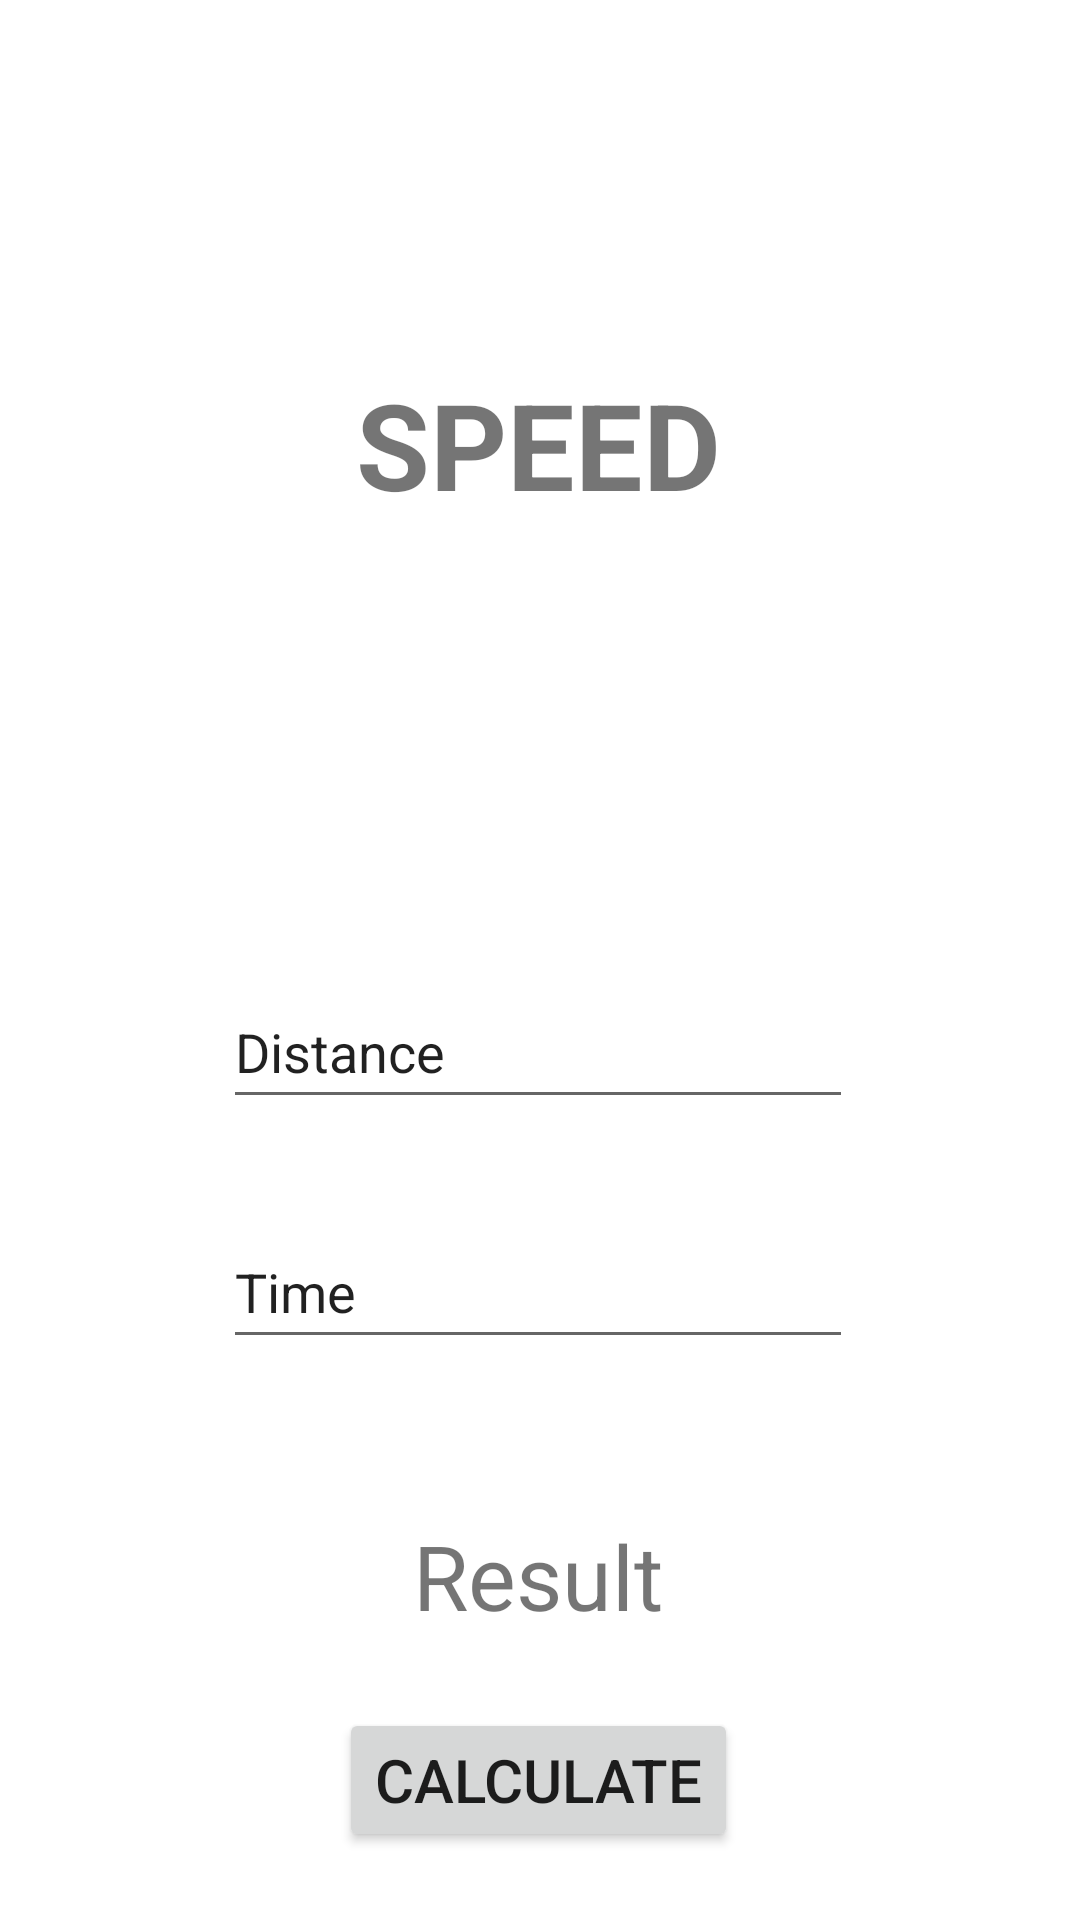

Android layout source for this screen:
<!-- AndroidManifest.xml: application theme Theme.Dizon_MultiCal -->
<!-- res/layout/activity_speed.xml -->
<?xml version="1.0" encoding="utf-8"?>
<androidx.constraintlayout.widget.ConstraintLayout xmlns:android="http://schemas.android.com/apk/res/android"
    xmlns:app="http://schemas.android.com/apk/res-auto"
    xmlns:tools="http://schemas.android.com/tools"
    android:layout_width="match_parent"
    android:layout_height="match_parent"
    tools:context=".Speed">

    <TextView
        android:id="@+id/textView2"
        android:layout_width="123dp"
        android:layout_height="78dp"
        android:gravity="center_vertical"
        android:text="SPEED"
        android:textSize="40sp"
        android:textStyle="bold"
        app:layout_constraintBottom_toBottomOf="parent"
        app:layout_constraintLeft_toLeftOf="parent"
        app:layout_constraintRight_toRightOf="parent"
        app:layout_constraintTop_toTopOf="parent"
        app:layout_constraintVertical_bias="0.194" />

    <ImageView
        android:id="@+id/imageView"
        android:layout_width="192dp"
        android:layout_height="98dp"
        android:layout_marginTop="24dp"
        app:layout_constraintEnd_toEndOf="@+id/textView2"
        app:layout_constraintHorizontal_bias="0.507"
        app:layout_constraintStart_toStartOf="@+id/textView2"
        app:layout_constraintTop_toBottomOf="@+id/textView2"
        app:srcCompat="@drawable/speedformula" />

    <EditText
        android:id="@+id/distanceSpeed"
        android:layout_width="wrap_content"
        android:layout_height="wrap_content"
        android:layout_marginTop="16dp"
        android:ems="10"
        android:inputType="textPersonName"
        android:minHeight="48dp"
        android:text="Distance"
        app:layout_constraintEnd_toEndOf="@+id/imageView"
        app:layout_constraintHorizontal_bias="0.555"
        app:layout_constraintStart_toStartOf="@+id/imageView"
        app:layout_constraintTop_toBottomOf="@+id/imageView" />

    <EditText
        android:id="@+id/timeSpeed"
        android:layout_width="wrap_content"
        android:layout_height="wrap_content"
        android:layout_marginTop="32dp"
        android:ems="10"
        android:inputType="textPersonName"
        android:minHeight="48dp"
        android:text="Time"
        app:layout_constraintEnd_toEndOf="@+id/distanceSpeed"
        app:layout_constraintHorizontal_bias="1.0"
        app:layout_constraintStart_toStartOf="@+id/distanceSpeed"
        app:layout_constraintTop_toBottomOf="@+id/distanceSpeed" />

    <TextView
        android:id="@+id/resultSpeed"
        android:layout_width="wrap_content"
        android:layout_height="wrap_content"
        android:layout_marginTop="52dp"
        android:text="Result"
        android:textSize="30sp"
        app:layout_constraintEnd_toEndOf="@+id/timeSpeed"
        app:layout_constraintStart_toStartOf="@+id/timeSpeed"
        app:layout_constraintTop_toBottomOf="@+id/timeSpeed" />

    <Button
        android:id="@+id/calculateSpeed"
        android:layout_width="wrap_content"
        android:layout_height="wrap_content"
        android:layout_marginTop="24dp"
        android:text="calculate"
        android:textSize="20dp"
        app:layout_constraintEnd_toEndOf="@+id/resultSpeed"
        app:layout_constraintStart_toStartOf="@+id/resultSpeed"
        app:layout_constraintTop_toBottomOf="@+id/resultSpeed" />

</androidx.constraintlayout.widget.ConstraintLayout>
<!-- resources referenced by this layout -->
<resources>
  <style name="Theme.Dizon_MultiCal" parent="Theme.MaterialComponents.DayNight.DarkActionBar">
          
          <item name="colorPrimary">@color/purple_500</item>
          <item name="colorPrimaryVariant">@color/purple_700</item>
          <item name="colorOnPrimary">@color/white</item>
          
          <item name="colorSecondary">@color/teal_200</item>
          <item name="colorSecondaryVariant">@color/teal_700</item>
          <item name="colorOnSecondary">@color/black</item>
          
          <item name="android:statusBarColor" tools:targetApi="l">?attr/colorPrimaryVariant</item>
          
      </style>
  <!-- not gathered from this repository: default colours our renderer supplied (Android Studio template values) -->
  <color name="purple_500">#FF6200EE</color>
  <color name="purple_700">#FF3700B3</color>
  <color name="teal_200">#FF03DAC5</color>
  <color name="teal_700">#FF018786</color>
  <color name="black">#FF000000</color>
  <color name="white">#FFFFFFFF</color>
</resources>
